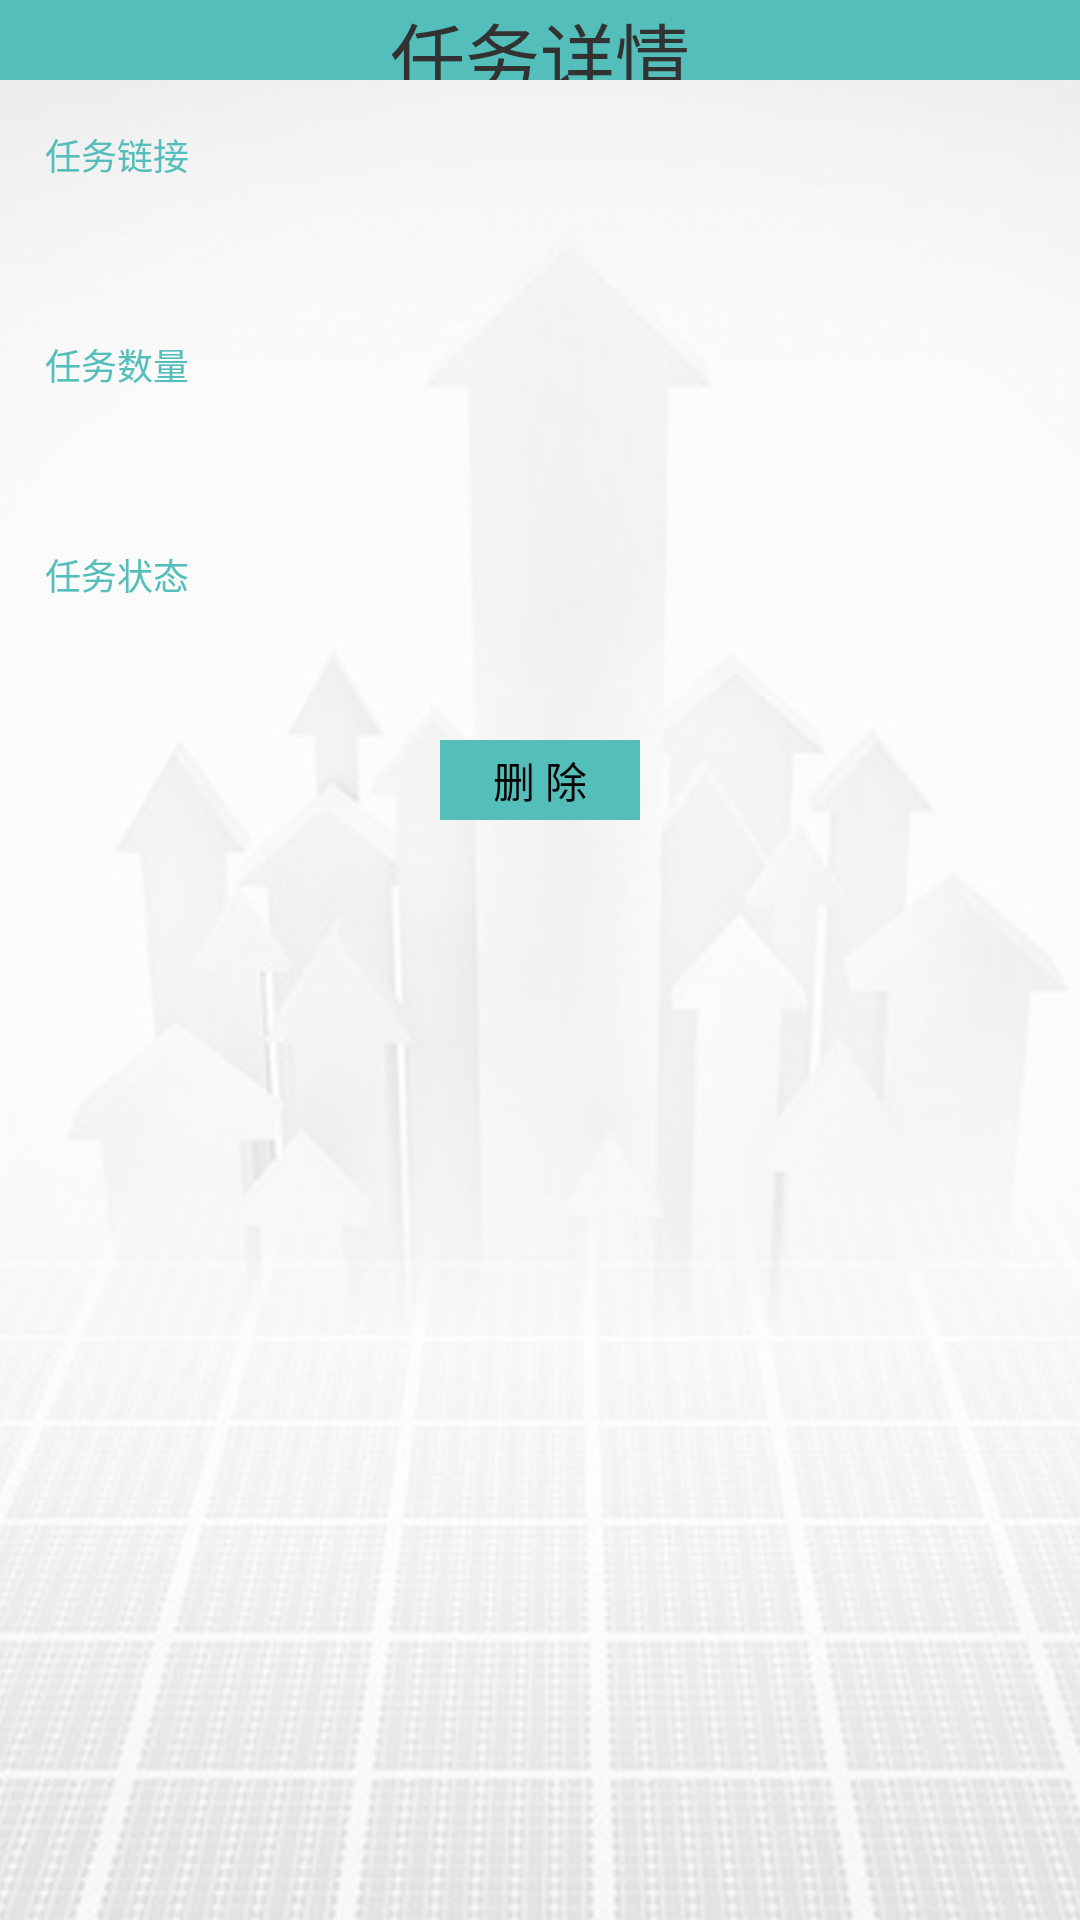

Layout XML and referenced resources for this Android screen:
<!-- AndroidManifest.xml: application theme AppTheme -->
<!-- res/layout/task_detail.xml -->
<?xml version="1.0" encoding="utf-8"?>
<LinearLayout xmlns:android="http://schemas.android.com/apk/res/android"
    android:layout_width="match_parent"
    android:layout_height="match_parent"
    android:orientation="vertical" 
    android:background="@drawable/mert_bg"
    >

    <TextView
        android:layout_width="match_parent"
        android:layout_height="80px"
        android:text="任务详情"
        android:textSize="25dp"
        android:gravity="center"
        android:background="@color/appmaincolor"/>

    <LinearLayout
        android:layout_width="match_parent"
        android:layout_height="match_parent"
        android:orientation="vertical"
        android:background="#a1ffffff"
        >

        <LinearLayout
            android:layout_width="300dp"
            android:layout_height="wrap_content"
            android:layout_marginTop="10dp"
            android:orientation="horizontal" >

            <TextView
                android:id="@+id/textViewAccount"
                android:layout_width="wrap_content"
                android:layout_height="30dp"
                android:layout_marginLeft="15dp"
                android:gravity="center_vertical"
                android:text="@string/taskUrl"
                android:textColor="@color/appmaincolor"
                android:textSize="12sp" />

            <TextView
                android:id="@+id/tex_taskUrl"
                android:layout_width="match_parent"
                android:layout_height="wrap_content"
                android:layout_gravity="center_vertical"
                android:layout_marginLeft="40dp"
                android:layout_marginRight="14dp"
                android:layout_weight="1"
                android:background="@null"
                android:ems="10" >

                <requestFocus />
            </TextView>
        </LinearLayout>

        <LinearLayout
            android:layout_width="300dp"
            android:layout_height="wrap_content"
            android:layout_marginTop="40dp"
            android:orientation="horizontal" >

            <TextView
                android:id="@+id/textViewPW"
                android:layout_width="wrap_content"
                android:layout_height="30dp"
                android:layout_marginLeft="15dp"
                android:gravity="center_vertical"
                android:text="@string/taskCount"
                android:textColor="@color/appmaincolor"
                android:textSize="12sp" />

            <TextView
                android:id="@+id/tex_taskCount"
                android:layout_width="0dp"
                android:layout_height="wrap_content"
                android:layout_gravity="center_vertical"
                android:layout_marginLeft="40dp"
                android:layout_marginRight="14dp"
                android:layout_weight="1"
                android:background="@null"
                android:ems="10" />
        </LinearLayout>

        <LinearLayout
            android:layout_width="300dp"
            android:layout_height="wrap_content"
            android:layout_marginTop="40dp"
            android:orientation="horizontal" >

            <TextView
                android:id="@+id/textViewStatus"
                android:layout_width="wrap_content"
                android:layout_height="30dp"
                android:layout_marginLeft="15dp"
                android:gravity="center_vertical"
                android:text="@string/taskStatus"
                android:textColor="@color/appmaincolor"
                android:textSize="12sp" />

            <TextView
                android:id="@+id/tex_taskStatus"
                android:layout_width="0dp"
                android:layout_height="wrap_content"
                android:layout_gravity="center_vertical"
                android:layout_marginLeft="40dp"
                android:layout_marginRight="14dp"
                android:layout_weight="1"
                android:background="@null"
                android:ems="10" />
        </LinearLayout>

        <LinearLayout
            android:layout_width="match_parent"
            android:layout_height="wrap_content"
            android:layout_marginTop="40dp"
            android:gravity="center"
            android:orientation="horizontal" >

            <Button
                android:layout_width="200px"
                android:layout_height="80px"
                android:background="@color/appmaincolor"
                android:id="@+id/deleteButton"
                android:text="@string/delete"/>
        </LinearLayout>
    </LinearLayout>

</LinearLayout>
<!-- resources referenced by this layout -->
<resources>
  <color name="appmaincolor">#53beba</color>
  <!-- drawable mert_bg: png bitmap (drawable-mdpi, 374944 bytes) -->
  <string name="delete">删  除</string>
  <string name="taskCount">任务数量</string>
  <string name="taskStatus">任务状态</string>
  <string name="taskUrl">任务链接</string>
  <style name="AppTheme" parent="AppBaseTheme">
          
      </style>
  <style name="AppBaseTheme" parent="android:Theme.Light">
          
      </style>
</resources>
